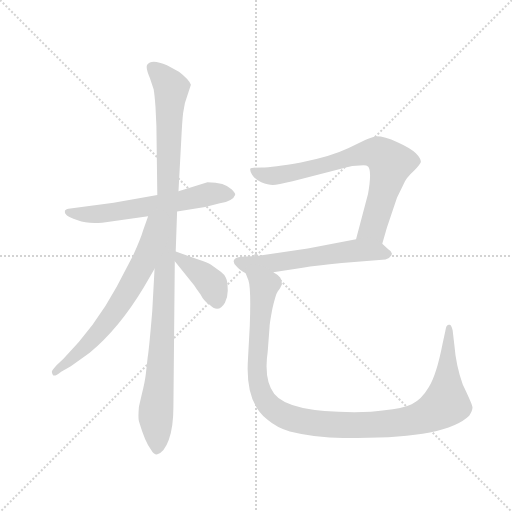
t = 0.00 s
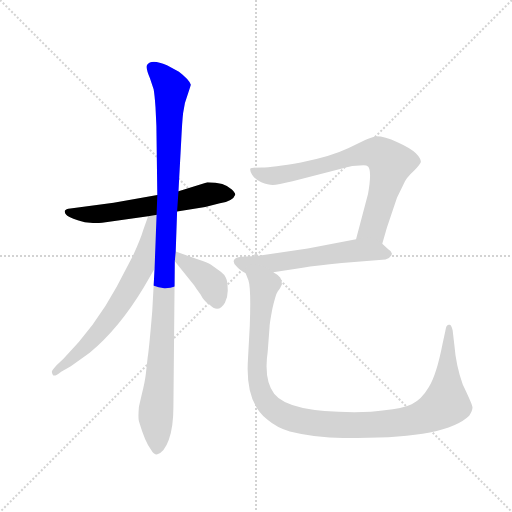
t = 1.20 s
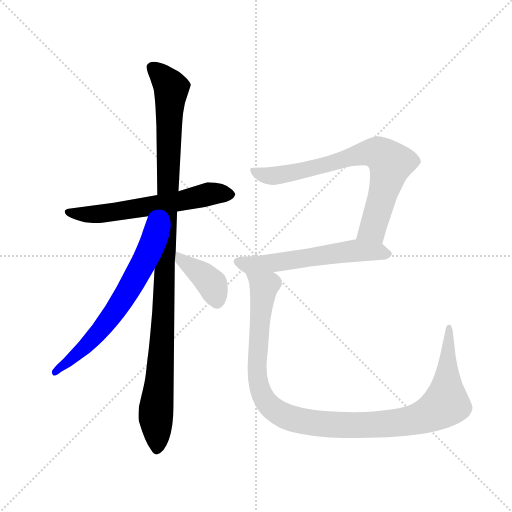
t = 2.41 s
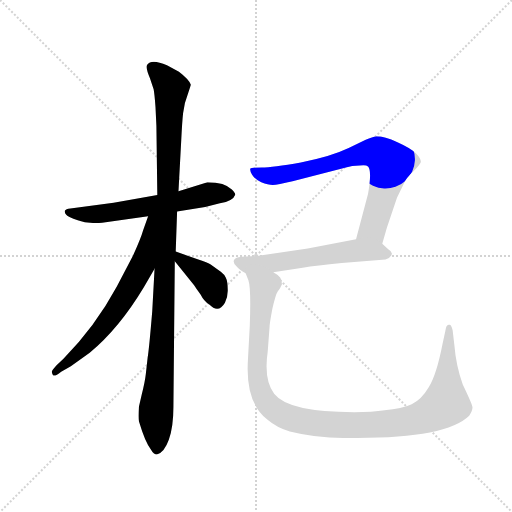
t = 3.61 s
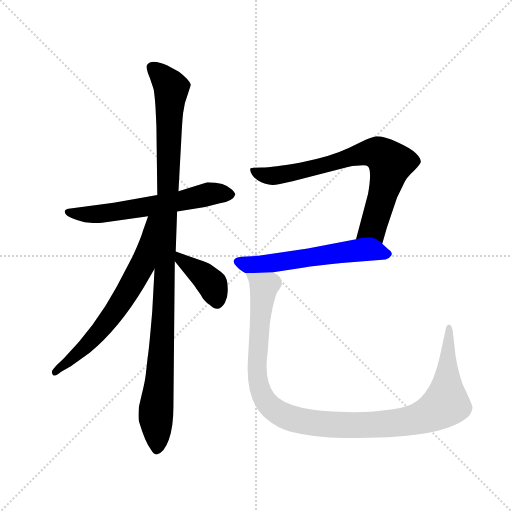
t = 4.81 s
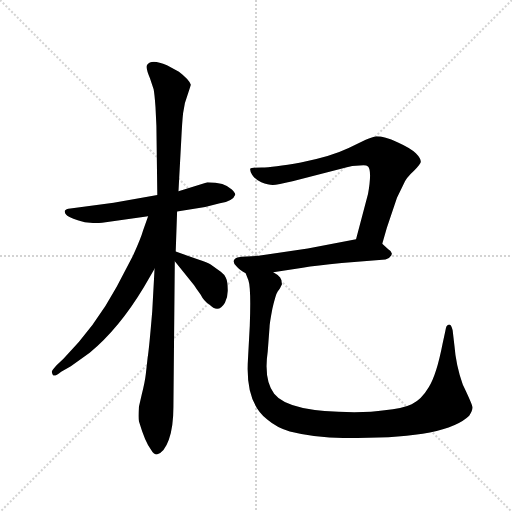
t = 6.01 s

The animated SVG that drew these frames (rendered in a browser with its animation timeline set to each time). Animation: 7 CSS @keyframes rules; one cycle of 6.01 s.

<svg version="1.1" viewBox="0 0 1024 1024" xmlns="http://www.w3.org/2000/svg">
  <g stroke="lightgray" stroke-dasharray="1,1" stroke-width="1" transform="scale(4, 4)">
    <line x1="0" y1="0" x2="256" y2="256"></line>
    <line x1="256" y1="0" x2="0" y2="256"></line>
    <line x1="128" y1="0" x2="128" y2="256"></line>
    <line x1="0" y1="128" x2="256" y2="128"></line>
  </g>
  <g transform="scale(0.92, -0.92) translate(60, -850)">
    <style type="text/css">
      
        @keyframes keyframes0 {
          from {
            stroke: blue;
            stroke-dashoffset: 612;
            stroke-width: 128;
          }
          67% {
            animation-timing-function: step-end;
            stroke: blue;
            stroke-dashoffset: 0;
            stroke-width: 128;
          }
          to {
            stroke: black;
            stroke-width: 1024;
          }
        }
        #make-me-a-hanzi-animation-0 {
          animation: keyframes0 0.748046875s both;
          animation-delay: 0s;
          animation-timing-function: linear;
        }
      
        @keyframes keyframes1 {
          from {
            stroke: blue;
            stroke-dashoffset: 1104;
            stroke-width: 128;
          }
          78% {
            animation-timing-function: step-end;
            stroke: blue;
            stroke-dashoffset: 0;
            stroke-width: 128;
          }
          to {
            stroke: black;
            stroke-width: 1024;
          }
        }
        #make-me-a-hanzi-animation-1 {
          animation: keyframes1 1.1484375s both;
          animation-delay: 0.748046875s;
          animation-timing-function: linear;
        }
      
        @keyframes keyframes2 {
          from {
            stroke: blue;
            stroke-dashoffset: 669;
            stroke-width: 128;
          }
          69% {
            animation-timing-function: step-end;
            stroke: blue;
            stroke-dashoffset: 0;
            stroke-width: 128;
          }
          to {
            stroke: black;
            stroke-width: 1024;
          }
        }
        #make-me-a-hanzi-animation-2 {
          animation: keyframes2 0.79443359375s both;
          animation-delay: 1.896484375s;
          animation-timing-function: linear;
        }
      
        @keyframes keyframes3 {
          from {
            stroke: blue;
            stroke-dashoffset: 391;
            stroke-width: 128;
          }
          56% {
            animation-timing-function: step-end;
            stroke: blue;
            stroke-dashoffset: 0;
            stroke-width: 128;
          }
          to {
            stroke: black;
            stroke-width: 1024;
          }
        }
        #make-me-a-hanzi-animation-3 {
          animation: keyframes3 0.5681966145833334s both;
          animation-delay: 2.69091796875s;
          animation-timing-function: linear;
        }
      
        @keyframes keyframes4 {
          from {
            stroke: blue;
            stroke-dashoffset: 751;
            stroke-width: 128;
          }
          71% {
            animation-timing-function: step-end;
            stroke: blue;
            stroke-dashoffset: 0;
            stroke-width: 128;
          }
          to {
            stroke: black;
            stroke-width: 1024;
          }
        }
        #make-me-a-hanzi-animation-4 {
          animation: keyframes4 0.8611653645833334s both;
          animation-delay: 3.2591145833333335s;
          animation-timing-function: linear;
        }
      
        @keyframes keyframes5 {
          from {
            stroke: blue;
            stroke-dashoffset: 581;
            stroke-width: 128;
          }
          65% {
            animation-timing-function: step-end;
            stroke: blue;
            stroke-dashoffset: 0;
            stroke-width: 128;
          }
          to {
            stroke: black;
            stroke-width: 1024;
          }
        }
        #make-me-a-hanzi-animation-5 {
          animation: keyframes5 0.7228190104166666s both;
          animation-delay: 4.120279947916667s;
          animation-timing-function: linear;
        }
      
        @keyframes keyframes6 {
          from {
            stroke: blue;
            stroke-dashoffset: 1130;
            stroke-width: 128;
          }
          79% {
            animation-timing-function: step-end;
            stroke: blue;
            stroke-dashoffset: 0;
            stroke-width: 128;
          }
          to {
            stroke: black;
            stroke-width: 1024;
          }
        }
        #make-me-a-hanzi-animation-6 {
          animation: keyframes6 1.1695963541666667s both;
          animation-delay: 4.843098958333334s;
          animation-timing-function: linear;
        }
      
    </style>
    
      <path d="M 325 390 L 386 400 L 418 408 Q 447 413 451 426 Q 453 429 444 438 Q 429 454 391 454 L 328 434 L 282 426 L 187 409 L 93 397 Q 83 396 81 392 Q 80 387 84 383 Q 88 378 109 371 Q 130 363 162 366 L 262 380 L 325 390 Z" fill="lightgray"></path>
    
      <path d="M 317 -34 L 320 282 L 322 303 L 325 390 L 328 434 L 334 545 Q 336 586 338 604 L 342 626 L 355 666 Q 350 678 329 694 L 303 708 Q 269 723 260 709 Q 256 703 266 680 L 274 656 Q 276 645 278 618 L 280 576 L 282 426 L 276 266 L 271 174 Q 264 90 261 73 L 257 37 Q 255 19 248 -8 L 242 -34 Q 240 -59 242 -66 Q 256 -113 268 -127 Q 274 -138 281 -138 Q 297 -134 307 -106 Q 317 -78 317 -34 Z" fill="lightgray"></path>
    
      <path d="M 262 380 L 251 349 Q 247 334 229 294 L 194 227 Q 147 140 78 70 L 63 56 Q 54 46 53 43 Q 52 40 55 35 Q 58 30 73 42 L 94 54 L 135 83 Q 199 136 253 226 L 276 266 C 358 408 272 408 262 380 Z" fill="lightgray"></path>
    
      <path d="M 320 282 L 362 230 Q 367 222 376 210 Q 383 196 395 188 Q 415 168 429 192 Q 436 206 435 222 Q 435 238 431 246 Q 428 253 420 259 L 398 275 Q 393 279 368 287 L 322 303 C 296 312 301 305 320 282 Z" fill="lightgray"></path>
    
      <path d="M 771 320 L 781 355 L 803 420 L 817 449 Q 822 463 840 479 Q 853 492 855 498 Q 855 506 844 517 Q 833 528 804 541 Q 776 554 758 554 Q 750 553 735 546 L 698 528 Q 656 508 594 497 Q 532 486 509 486 Q 486 486 484 483 Q 483 479 488 470 Q 494 460 508 454 Q 523 448 533 448 Q 543 448 576 456 L 692 486 Q 704 490 722 490 Q 736 492 740 488 Q 749 479 740 428 L 714 330 C 706 301 763 291 771 320 Z" fill="lightgray"></path>
    
      <path d="M 534 258 L 598 268 Q 627 272 683 278 L 778 286 Q 787 288 790 294 Q 796 301 784 308 L 771 320 C 752 337 743 336 714 330 L 609 310 L 502 294 L 465 292 L 456 290 Q 441 284 454 271 Q 460 263 474 256 L 534 258 Z" fill="lightgray"></path>
    
      <path d="M 549 224 L 553 232 Q 553 242 549 247 Q 545 252 534 258 C 513 279 465 285 474 256 L 480 241 Q 486 224 483 142 L 479 68 Q 473 -25 521 -62 Q 542 -80 570 -88 Q 626 -102 686 -102 Q 907 -106 960 -54 Q 968 -41 967 -35 Q 967 -30 946 14 Q 931 57 928 98 L 924 132 Q 921 146 916 144 Q 910 145 908 130 L 902 102 Q 889 35 872 8 Q 856 -19 835 -29 Q 814 -39 776 -42 Q 750 -46 710 -46 Q 567 -46 536 -6 Q 513 24 522 86 L 526 139 Q 526 146 532 178 Q 539 210 544 217 Q 549 223 549 224 Z" fill="lightgray"></path>
    
    
      <clipPath id="make-me-a-hanzi-clip-0">
        <path d="M 325 390 L 386 400 L 418 408 Q 447 413 451 426 Q 453 429 444 438 Q 429 454 391 454 L 328 434 L 282 426 L 187 409 L 93 397 Q 83 396 81 392 Q 80 387 84 383 Q 88 378 109 371 Q 130 363 162 366 L 262 380 L 325 390 Z"></path>
      </clipPath>
      <path clip-path="url(#make-me-a-hanzi-clip-0)" d="M 89 390 L 129 383 L 181 388 L 314 409 L 396 429 L 440 428" fill="none" id="make-me-a-hanzi-animation-0" stroke-dasharray="484 968" stroke-linecap="round"></path>
    
      <clipPath id="make-me-a-hanzi-clip-1">
        <path d="M 317 -34 L 320 282 L 322 303 L 325 390 L 328 434 L 334 545 Q 336 586 338 604 L 342 626 L 355 666 Q 350 678 329 694 L 303 708 Q 269 723 260 709 Q 256 703 266 680 L 274 656 Q 276 645 278 618 L 280 576 L 282 426 L 276 266 L 271 174 Q 264 90 261 73 L 257 37 Q 255 19 248 -8 L 242 -34 Q 240 -59 242 -66 Q 256 -113 268 -127 Q 274 -138 281 -138 Q 297 -134 307 -106 Q 317 -78 317 -34 Z"></path>
      </clipPath>
      <path clip-path="url(#make-me-a-hanzi-clip-1)" d="M 270 703 L 286 692 L 312 657 L 294 132 L 279 -44 L 282 -127" fill="none" id="make-me-a-hanzi-animation-1" stroke-dasharray="976 1952" stroke-linecap="round"></path>
    
      <clipPath id="make-me-a-hanzi-clip-2">
        <path d="M 262 380 L 251 349 Q 247 334 229 294 L 194 227 Q 147 140 78 70 L 63 56 Q 54 46 53 43 Q 52 40 55 35 Q 58 30 73 42 L 94 54 L 135 83 Q 199 136 253 226 L 276 266 C 358 408 272 408 262 380 Z"></path>
      </clipPath>
      <path clip-path="url(#make-me-a-hanzi-clip-2)" d="M 277 376 L 269 371 L 249 273 L 202 190 L 121 92 L 59 40" fill="none" id="make-me-a-hanzi-animation-2" stroke-dasharray="541 1082" stroke-linecap="round"></path>
    
      <clipPath id="make-me-a-hanzi-clip-3">
        <path d="M 320 282 L 362 230 Q 367 222 376 210 Q 383 196 395 188 Q 415 168 429 192 Q 436 206 435 222 Q 435 238 431 246 Q 428 253 420 259 L 398 275 Q 393 279 368 287 L 322 303 C 296 312 301 305 320 282 Z"></path>
      </clipPath>
      <path clip-path="url(#make-me-a-hanzi-clip-3)" d="M 326 297 L 401 232 L 411 198" fill="none" id="make-me-a-hanzi-animation-3" stroke-dasharray="263 526" stroke-linecap="round"></path>
    
      <clipPath id="make-me-a-hanzi-clip-4">
        <path d="M 771 320 L 781 355 L 803 420 L 817 449 Q 822 463 840 479 Q 853 492 855 498 Q 855 506 844 517 Q 833 528 804 541 Q 776 554 758 554 Q 750 553 735 546 L 698 528 Q 656 508 594 497 Q 532 486 509 486 Q 486 486 484 483 Q 483 479 488 470 Q 494 460 508 454 Q 523 448 533 448 Q 543 448 576 456 L 692 486 Q 704 490 722 490 Q 736 492 740 488 Q 749 479 740 428 L 714 330 C 706 301 763 291 771 320 Z"></path>
      </clipPath>
      <path clip-path="url(#make-me-a-hanzi-clip-4)" d="M 490 478 L 520 468 L 562 471 L 741 518 L 769 514 L 789 492 L 779 450 L 750 353 L 722 335" fill="none" id="make-me-a-hanzi-animation-4" stroke-dasharray="623 1246" stroke-linecap="round"></path>
    
      <clipPath id="make-me-a-hanzi-clip-5">
        <path d="M 534 258 L 598 268 Q 627 272 683 278 L 778 286 Q 787 288 790 294 Q 796 301 784 308 L 771 320 C 752 337 743 336 714 330 L 609 310 L 502 294 L 465 292 L 456 290 Q 441 284 454 271 Q 460 263 474 256 L 534 258 Z"></path>
      </clipPath>
      <path clip-path="url(#make-me-a-hanzi-clip-5)" d="M 458 280 L 477 274 L 537 278 L 711 305 L 761 304 L 779 298" fill="none" id="make-me-a-hanzi-animation-5" stroke-dasharray="453 906" stroke-linecap="round"></path>
    
      <clipPath id="make-me-a-hanzi-clip-6">
        <path d="M 549 224 L 553 232 Q 553 242 549 247 Q 545 252 534 258 C 513 279 465 285 474 256 L 480 241 Q 486 224 483 142 L 479 68 Q 473 -25 521 -62 Q 542 -80 570 -88 Q 626 -102 686 -102 Q 907 -106 960 -54 Q 968 -41 967 -35 Q 967 -30 946 14 Q 931 57 928 98 L 924 132 Q 921 146 916 144 Q 910 145 908 130 L 902 102 Q 889 35 872 8 Q 856 -19 835 -29 Q 814 -39 776 -42 Q 750 -46 710 -46 Q 567 -46 536 -6 Q 513 24 522 86 L 526 139 Q 526 146 532 178 Q 539 210 544 217 Q 549 223 549 224 Z"></path>
      </clipPath>
      <path clip-path="url(#make-me-a-hanzi-clip-6)" d="M 482 255 L 514 227 L 499 57 L 503 9 L 513 -15 L 533 -39 L 572 -59 L 665 -74 L 743 -75 L 837 -64 L 888 -43 L 909 -26 L 911 -14 L 917 136" fill="none" id="make-me-a-hanzi-animation-6" stroke-dasharray="1002 2004" stroke-linecap="round"></path>
    
  </g>
</svg>
